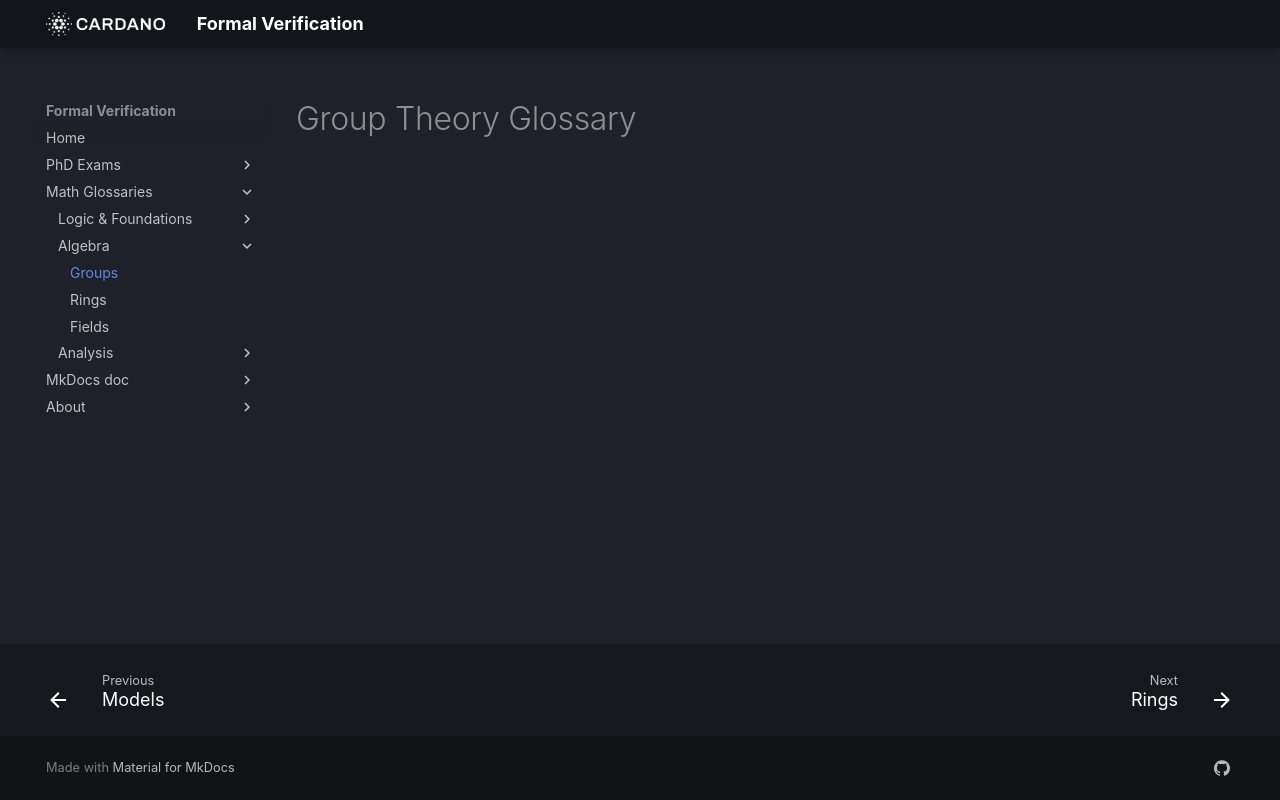

repository: formalverification/formalverification.io · page: groups/group-theory-glossary/index.html · generator: mkdocs

# Group Theory Glossary
